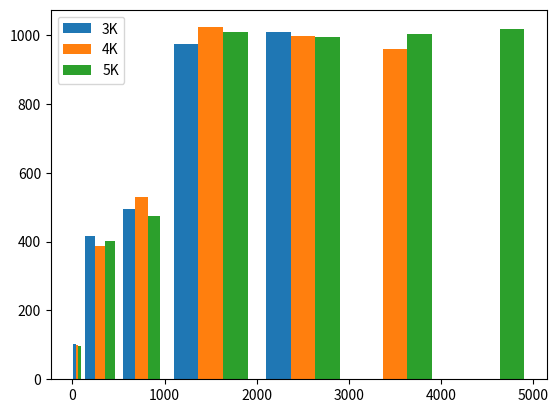

The matplotlib source for this figure:
#Histogram
import matplotlib.pyplot as plt
import numpy as np

data = [np.random.randint(0, n, n) for n in [3000, 4000, 5000]]
labels = ['3K', '4K', '5K']
bins = [0, 100, 500, 1000, 2000, 3000, 4000, 5000]

plt.hist(data, bins=bins, label=labels)
plt.legend()

plt.show()